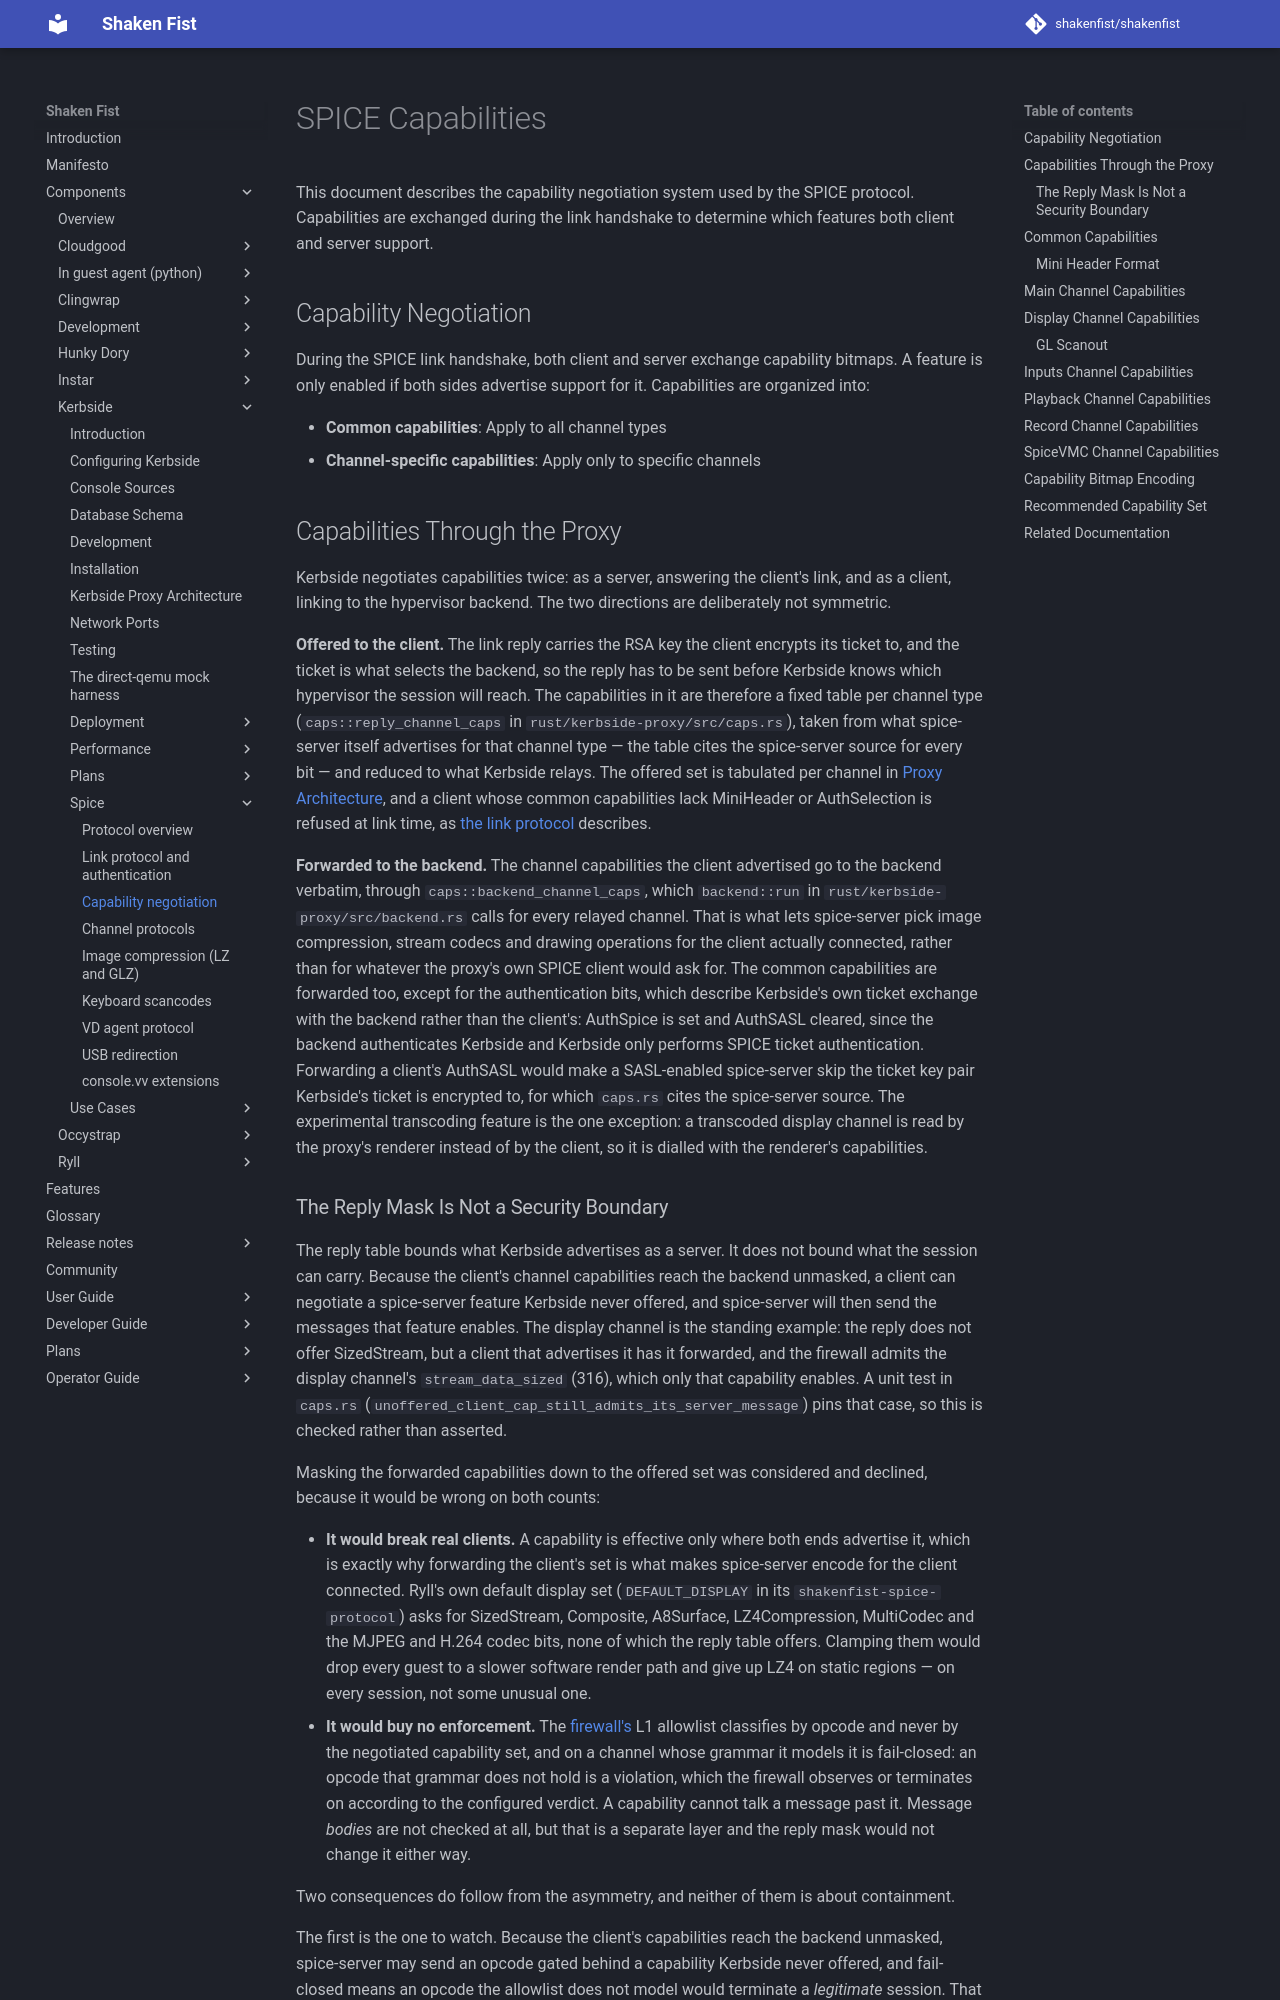

repository: shakenfist/shakenfist · page: components/kerbside/spice/capabilities/index.html · generator: mkdocs

# SPICE Capabilities

This document describes the capability negotiation system used by the SPICE
protocol. Capabilities are exchanged during the link handshake to determine
which features both client and server support.

## Capability Negotiation

During the SPICE link handshake, both client and server exchange capability
bitmaps. A feature is only enabled if both sides advertise support for it.
Capabilities are organized into:

- **Common capabilities**: Apply to all channel types
- **Channel-specific capabilities**: Apply only to specific channels

## Capabilities Through the Proxy

Kerbside negotiates capabilities twice: as a server, answering the client's
link, and as a client, linking to the hypervisor backend. The two directions
are deliberately not symmetric.

**Offered to the client.** The link reply carries the RSA key the client
encrypts its ticket to, and the ticket is what selects the backend, so the
reply has to be sent before Kerbside knows which hypervisor the session will
reach. The capabilities in it are therefore a fixed table per channel type
(`caps::reply_channel_caps` in `rust/kerbside-proxy/src/caps.rs`), taken from
what spice-server itself advertises for that channel type — the table cites
the spice-server source for every bit — and reduced to what Kerbside relays.
The offered set is tabulated per channel in
[Proxy Architecture](/components/kerbside/proxy-architecture/#link-capabilities), and a client
whose common capabilities lack MiniHeader or AuthSelection is refused at link
time, as [the link protocol](/components/kerbside/spice/spice-link-protocol/#capability-handling)
describes.

**Forwarded to the backend.** The channel capabilities the client advertised
go to the backend verbatim, through `caps::backend_channel_caps`, which
`backend::run` in `rust/kerbside-proxy/src/backend.rs` calls for every relayed
channel. That is what lets spice-server pick image compression, stream codecs
and drawing operations for the client actually connected, rather than for
whatever the proxy's own SPICE client would ask for. The common capabilities
are forwarded too, except for the authentication bits, which describe
Kerbside's own ticket exchange with the backend rather than the client's:
AuthSpice is set and AuthSASL cleared, since the backend authenticates
Kerbside and Kerbside only performs SPICE ticket authentication. Forwarding a
client's AuthSASL would make a SASL-enabled spice-server skip the ticket key
pair Kerbside's ticket is encrypted to, for which `caps.rs` cites the
spice-server source. The experimental transcoding feature is the one
exception: a transcoded display channel is read by the proxy's renderer
instead of by the client, so it is dialled with the renderer's capabilities.
